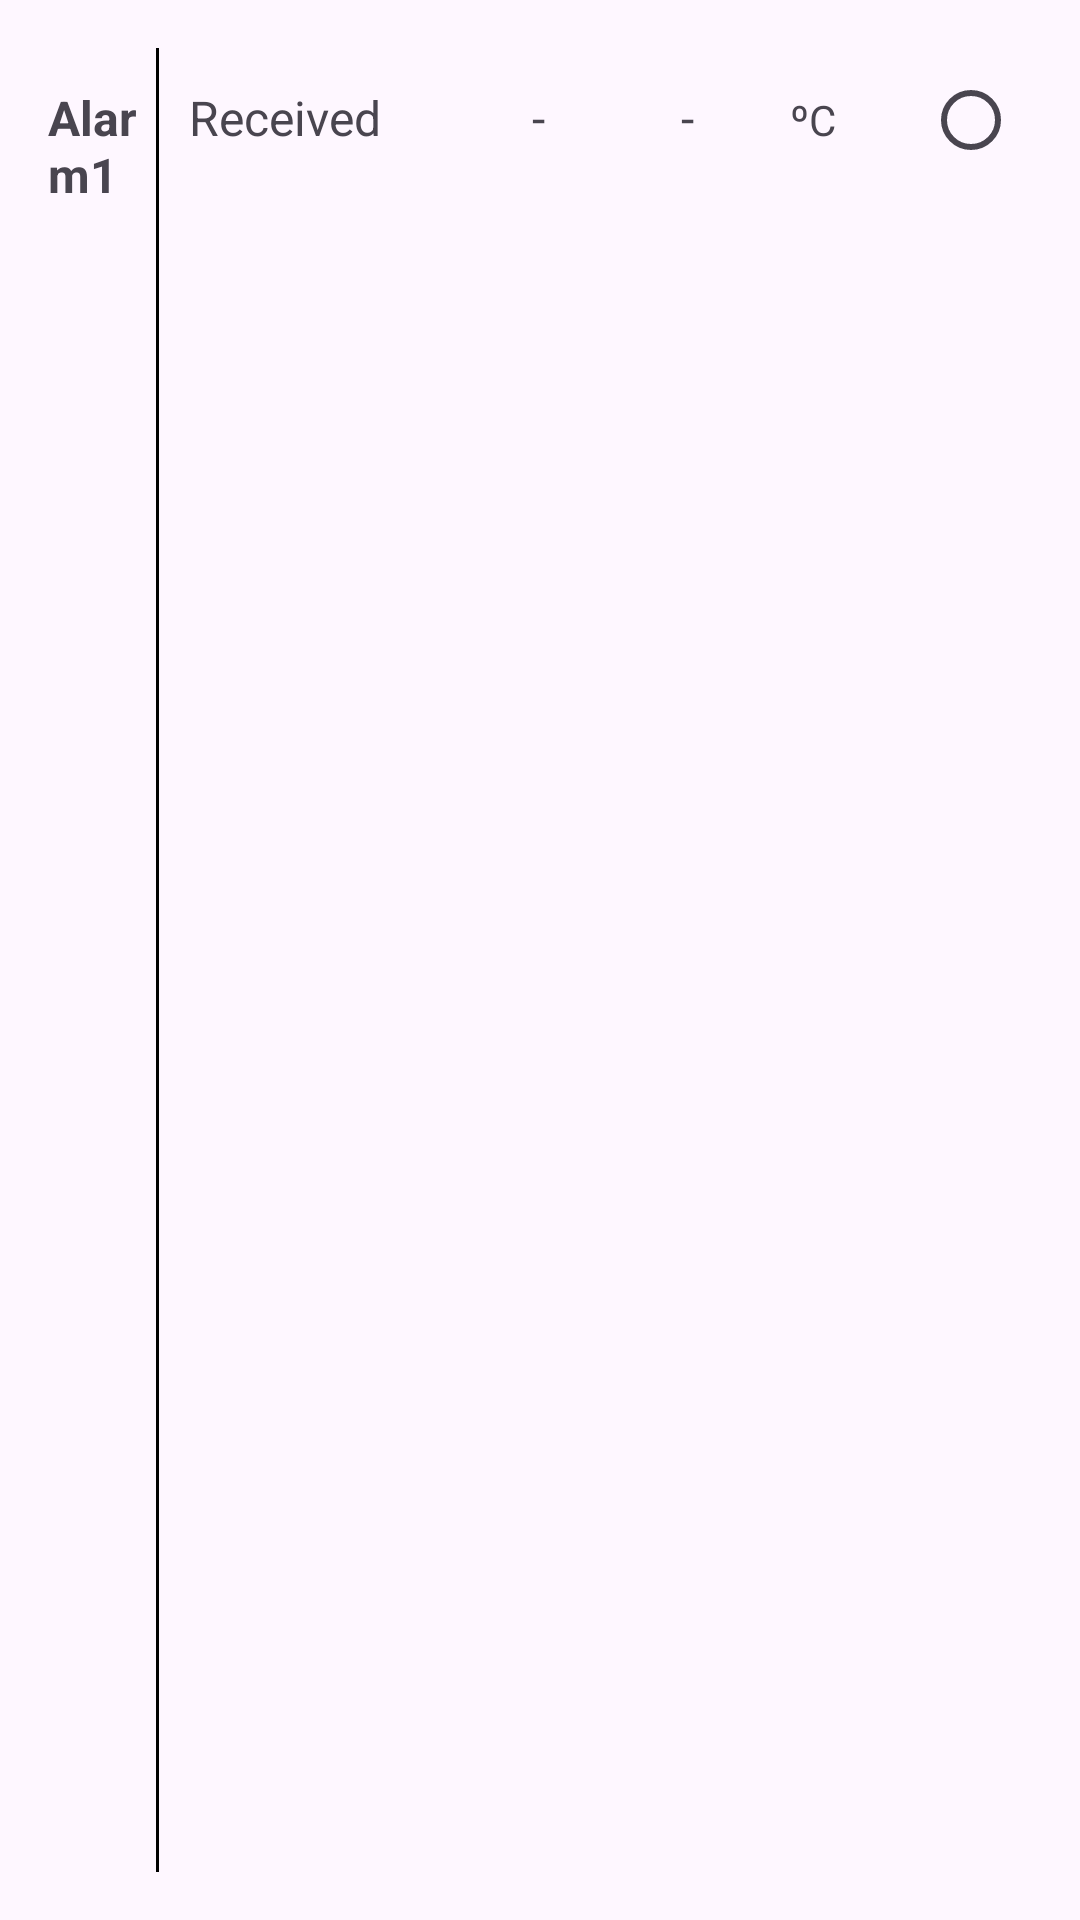

Here is an Android app screen rendered from its layout file. Give the layout XML and the strings, colors and styles it references.
<!-- AndroidManifest.xml: application theme Theme.IOT -->
<!-- res/layout/fragment_alarm.xml -->
<LinearLayout
    xmlns:android="http://schemas.android.com/apk/res/android"
    android:layout_width="match_parent"
    android:layout_height="wrap_content"
    android:orientation="horizontal"
    android:padding="16dp">


    <TextView
        android:id="@+id/tvAlarmName"
        android:layout_width="0dp"
        android:layout_height="wrap_content"
        android:layout_weight="1"
        android:text="Alarm1"
        android:textSize="16sp"
        android:textStyle="bold"/>

    
    <View
        android:layout_width="1dp"
        android:layout_height="match_parent"
        android:background="#000000"/> 

    <TextView
        android:id="@+id/tvAlarmThresholdLabel"
        android:layout_width="wrap_content"
        android:layout_height="wrap_content"
        android:layout_marginLeft="10dp"
        android:layout_weight="1"
        android:text="Received"
        android:textSize="16sp" />

    <TextView
        android:id="@+id/tvAlarmComparer"
        android:layout_width="wrap_content"
        android:layout_height="wrap_content"
        android:layout_marginLeft="10dp"
        android:layout_weight="1"
        android:text=" - "
        android:textSize="16sp" />

    <TextView
        android:id="@+id/tvAlarmThresholdValue"
        android:layout_width="0dp"
        android:layout_height="wrap_content"
        android:layout_weight="1"
        android:layout_marginLeft="5dp"
        android:text="-"
        android:textSize="16sp"/>

    <TextView
        android:id="@+id/degrees_1"
        android:layout_width="0dp"
        android:layout_height="wrap_content"
        android:layout_weight="1"
        android:text="ºC" />

    <RadioButton
        android:id="@+id/rbAlarm1"
        android:layout_width="0dp"
        android:layout_height="wrap_content"
        android:layout_weight="1"
        android:layout_marginStart="8dp"
        />
</LinearLayout>
<!-- resources referenced by this layout -->
<resources>
  <style name="Theme.IOT" parent="Base.Theme.IOT" />
  <style name="Base.Theme.IOT" parent="Theme.Material3.DayNight.NoActionBar">
      </style>
</resources>
